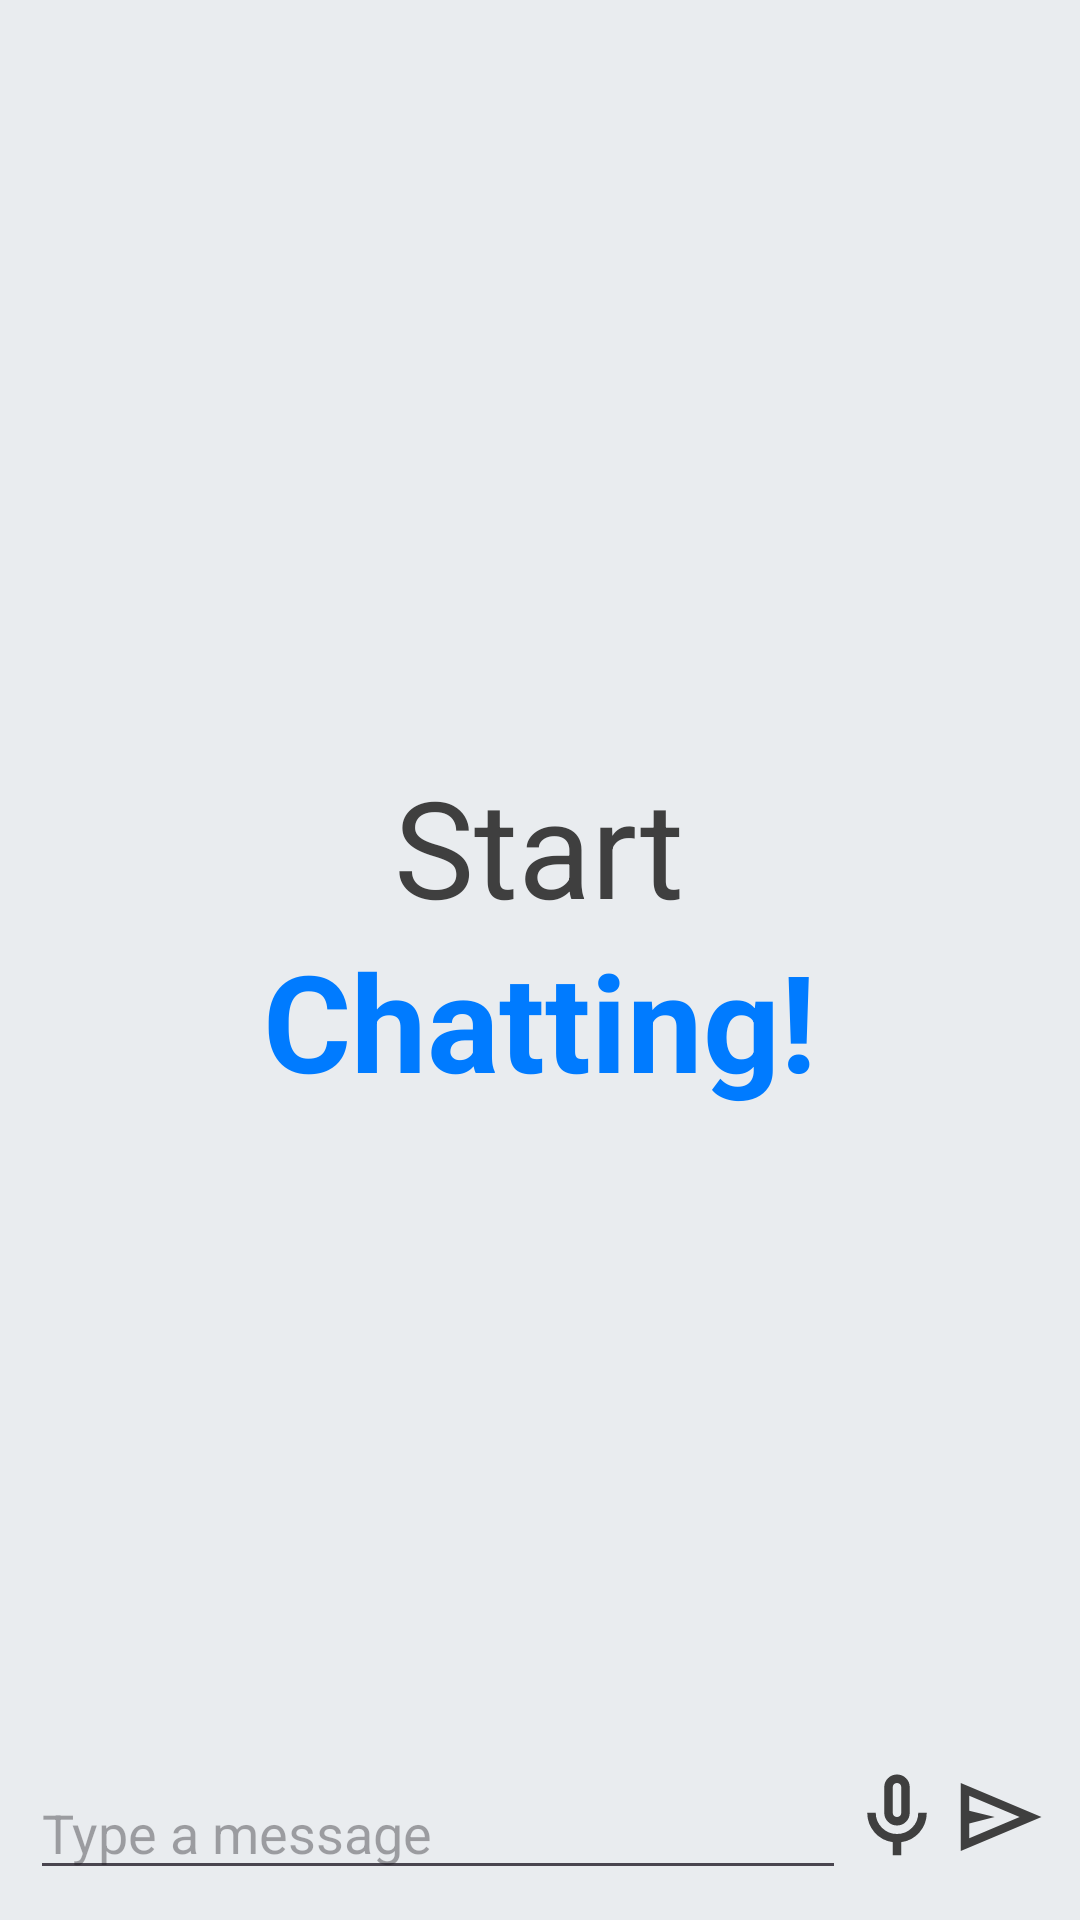

This screen was rendered from an Android layout file. Write that file and the resources it references.
<!-- AndroidManifest.xml: application theme Theme.Techcase2 -->
<!-- res/layout/activity_main.xml -->
<RelativeLayout xmlns:android="http://schemas.android.com/apk/res/android"
    xmlns:app="http://schemas.android.com/apk/res-auto"
    xmlns:tools="http://schemas.android.com/tools"
    android:layout_width="match_parent"
    android:layout_height="match_parent"
    android:background="@color/background"
    tools:context=".MainActivity">

    <TextView
        android:id="@+id/title2"
        android:layout_width="wrap_content"
        android:layout_height="wrap_content"
        android:layout_alignParentTop="true"
        android:layout_centerHorizontal="true"
        android:layout_marginTop="252dp"
        android:text="Start"
        android:textColor="@color/textgrey"
        android:textSize="45sp" />

    <TextView
        android:id="@+id/title3"
        android:layout_width="wrap_content"
        android:layout_height="wrap_content"
        android:layout_marginTop="310dp"
        android:text="Chatting!"
        android:layout_centerHorizontal="true"
        android:textStyle="bold"
        android:textColor="@color/blue"
        android:textSize="45sp" />

    <androidx.recyclerview.widget.RecyclerView
        android:id="@+id/quickRepliesRecyclerView"
        android:layout_width="match_parent"
        android:layout_height="wrap_content"
        android:layout_above="@+id/chatRecyclerView"
        android:scrollbars="horizontal"
        android:paddingStart="8dp"
        app:layoutManager="androidx.recyclerview.widget.LinearLayoutManager"
        tools:listitem="@layout/item_quick_reply" />

    <androidx.recyclerview.widget.RecyclerView
        android:id="@+id/chatRecyclerView"
        android:layout_width="match_parent"
        android:layout_height="wrap_content"
        android:layout_above="@+id/inputLayout" />

    <RelativeLayout
        android:id="@+id/inputLayout"
        android:layout_width="match_parent"
        android:layout_height="wrap_content"
        android:layout_alignParentBottom="true"
        android:padding="10dp">

        <EditText
            android:id="@+id/inputEditText"
            android:layout_width="0dp"
            android:textColor="@color/textgrey"
            android:layout_height="wrap_content"
            android:layout_alignParentStart="true"
            android:layout_toStartOf="@+id/microphoneButton"
            android:layout_toLeftOf="@+id/sendButton"
            android:hint="Type a message" />

        <ImageButton
            android:id="@+id/microphoneButton"
            android:layout_width="wrap_content"
            android:layout_height="wrap_content"
            android:layout_toStartOf="@+id/sendButton"
            android:background="?attr/selectableItemBackgroundBorderless"
            android:contentDescription="@string/microphone"
            android:src="@drawable/ic_mic" />

        <ImageButton
            android:id="@+id/sendButton"
            android:layout_width="wrap_content"
            android:layout_height="wrap_content"
            android:layout_alignParentEnd="true"
            android:background="?attr/selectableItemBackgroundBorderless"
            android:contentDescription="@string/send"
            android:src="@drawable/ic_send" />
    </RelativeLayout>

</RelativeLayout>
<!-- res/layout/item_quick_reply.xml (included above) -->
<TextView xmlns:android="http://schemas.android.com/apk/res/android"
    android:layout_width="wrap_content"
    android:layout_height="wrap_content"
    android:paddingVertical="8dp"
    android:paddingHorizontal="16dp"
    android:textSize="14sp"
    android:backgroundTint="@color/blue"
    android:textColor="@color/white"
    android:background="@drawable/user_message_background"
    android:elevation="4dp"
    android:layout_margin="4dp"
    android:gravity="center_vertical|center_horizontal"
    android:clickable="true"
    android:focusable="true"
    android:textAppearance="?attr/textAppearanceSubtitle1" />
<!-- resources referenced by this layout -->
<resources>
  <color name="background">#E9ECEF</color>
  <color name="blue">#007BFF</color>
  <color name="textgrey">#3F3F3F</color>
  <color name="white">#FFFFFFFF</color>
  <!-- drawable ic_mic (drawable) -->
  <vector xmlns:android="http://schemas.android.com/apk/res/android"
      android:width="34dp"
      android:height="34dp"
      android:viewportWidth="960"
      android:viewportHeight="960"
      android:tint="@color/textgrey">
    <path
        android:fillColor="@color/textgrey"
        android:pathData="M480,560Q430,560 395,525Q360,490 360,440L360,200Q360,150 395,115Q430,80 480,80Q530,80 565,115Q600,150 600,200L600,440Q600,490 565,525Q530,560 480,560ZM480,320Q480,320 480,320Q480,320 480,320L480,320Q480,320 480,320Q480,320 480,320Q480,320 480,320Q480,320 480,320L480,320Q480,320 480,320Q480,320 480,320ZM440,840L440,717Q336,703 268,624Q200,545 200,440L280,440Q280,523 338.5,581.5Q397,640 480,640Q563,640 621.5,581.5Q680,523 680,440L760,440Q760,545 692,624Q624,703 520,717L520,840L440,840ZM480,480Q497,480 508.5,468.5Q520,457 520,440L520,200Q520,183 508.5,171.5Q497,160 480,160Q463,160 451.5,171.5Q440,183 440,200L440,440Q440,457 451.5,468.5Q463,480 480,480Z"/>
  </vector>
  <!-- drawable ic_send (drawable) -->
  <vector xmlns:android="http://schemas.android.com/apk/res/android"
      android:width="34dp"
      android:height="34dp"
      android:autoMirrored="true"
      android:tint="@color/textgrey"
      android:viewportWidth="960"
      android:viewportHeight="960">
      <path
          android:fillColor="@color/textgrey"
          android:pathData="M120,800L120,160L880,480L120,800ZM200,680L674,480L200,280L200,420L440,480L200,540L200,680ZM200,680L200,480L200,280L200,420L200,420L200,540L200,540L200,680Z" />
  </vector>
  <!-- drawable user_message_background (drawable) -->
  <?xml version="1.0" encoding="utf-8"?>
  <shape xmlns:android="http://schemas.android.com/apk/res/android">
      <corners android:radius="16dp" />
      <solid android:color="#007BFF
  " /> 
  </shape>
  <string name="microphone" />
  <string name="send" />
  <style name="Theme.Techcase2" parent="Base.Theme.Techcase2" />
  <style name="Base.Theme.Techcase2" parent="Theme.Material3.DayNight.NoActionBar">
          
          
      </style>
</resources>
